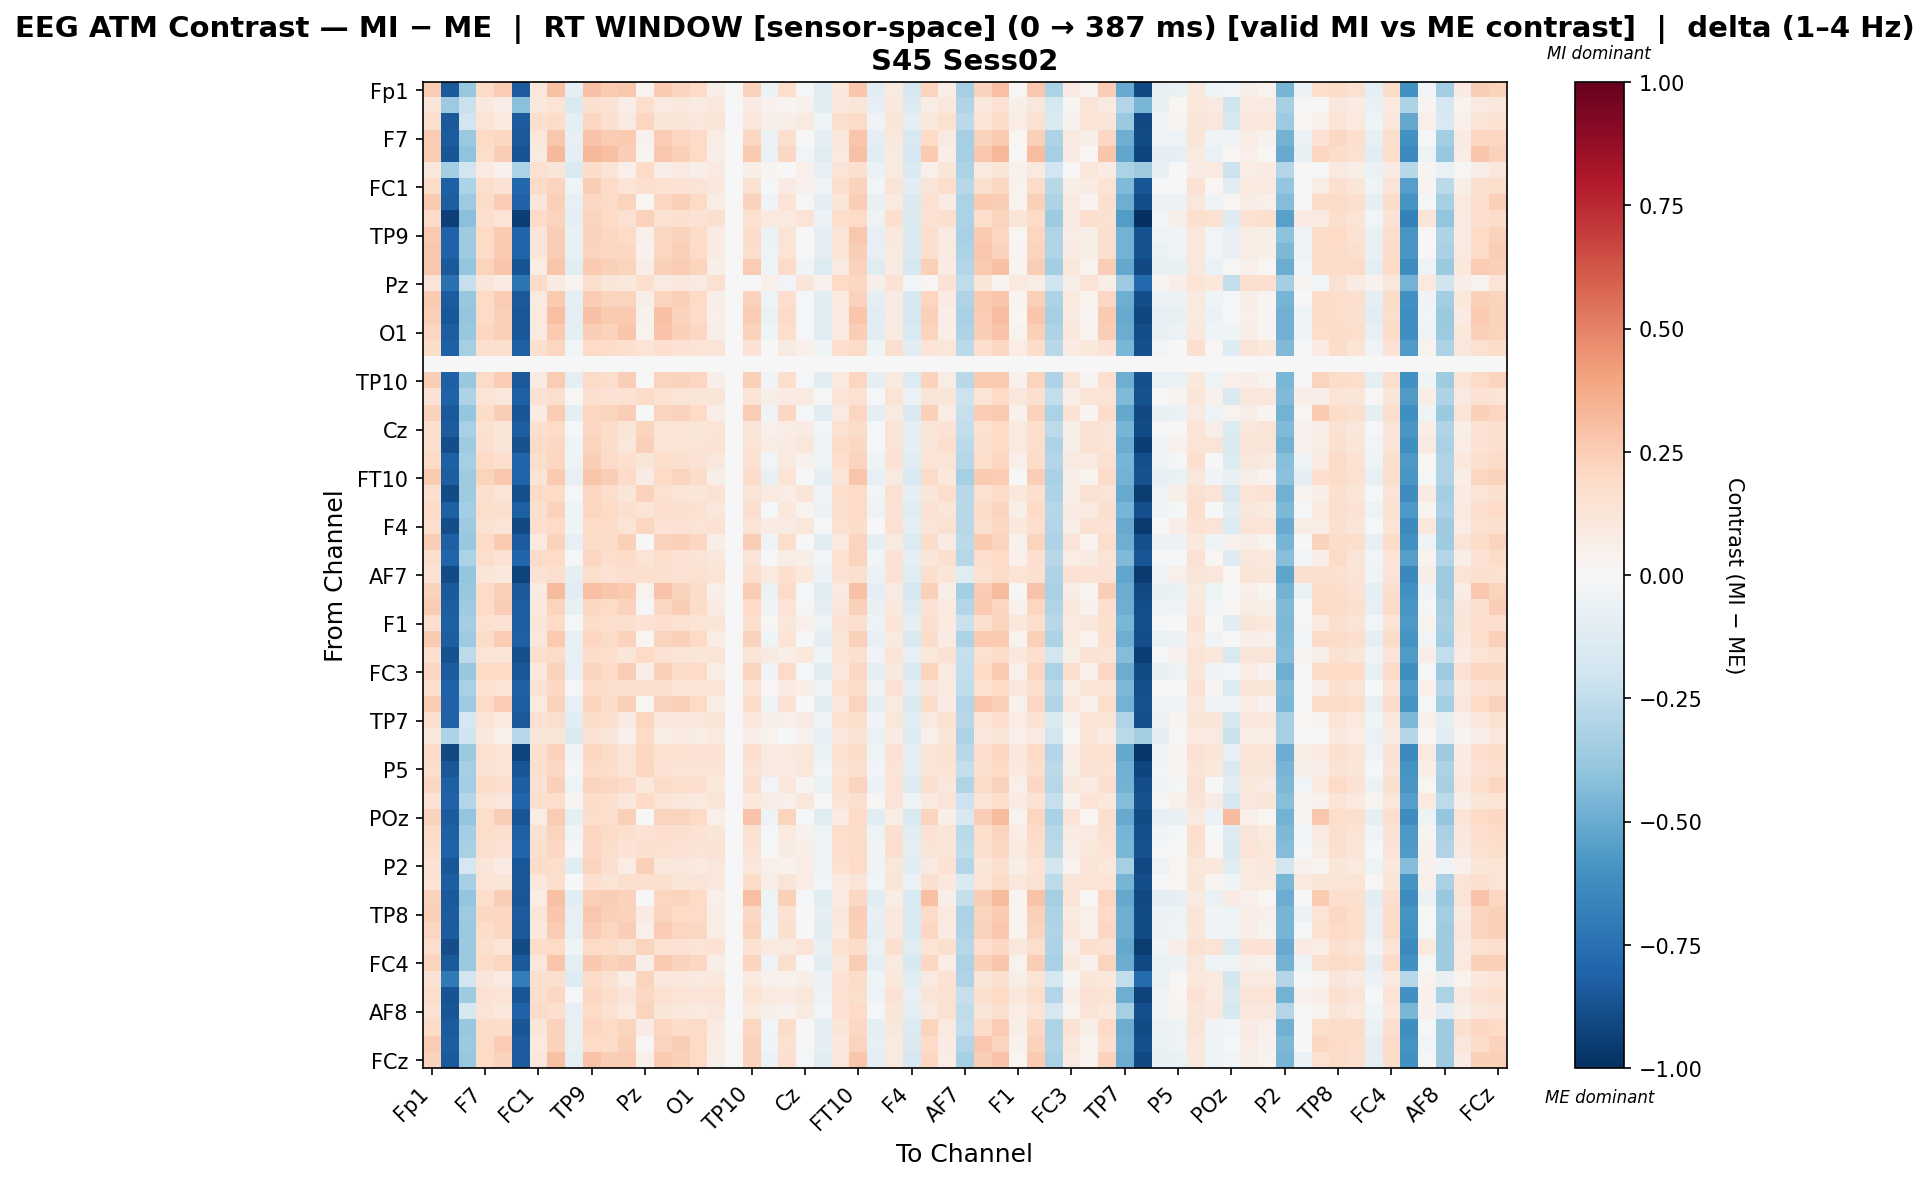

Data behind this chart, as committed beside it:
, Fp1, Fz, F3, F7, FT9, FC5, FC1, C3, T7, TP9, CP5, CP1, Pz, P3, P7, O1, Oz, O2, TP10, CP6, CP2, Cz, C4
Fp1, 0.2562, -0.843, -0.3787, 0.1887, 0.2521, -0.8325, 0.111, 0.2911, -0.09706, 0.2968, 0.2597, 0.2666, 0.03706, 0.2604, 0.2196, 0.1943, 0.058, 0.0, 0.2306, -0.0615, 0.1756, -0.01629, -0.1102
Fz, 0.1239, -0.3642, -0.2197, 0.1047, 0.06633, -0.421, 0.1145, 0.1406, -0.1424, 0.1612, 0.142, 0.06577, 0.1731, 0.09329, 0.1047, 0.08498, 0.1065, 0.0, 0.08049, 0.0415, 0.02495, 0.04655, -0.1017
F3, 0.1591, -0.8379, -0.1882, 0.1399, 0.1006, -0.8316, 0.169, 0.184, -0.09284, 0.2057, 0.1671, 0.09145, 0.2173, 0.1187, 0.1205, 0.1107, 0.1224, 0.0, 0.1143, 0.05812, 0.05959, 0.09263, -0.04179
F7, 0.2501, -0.829, -0.3715, 0.2015, 0.209, -0.8385, 0.1113, 0.2734, -0.07813, 0.2872, 0.2502, 0.2606, 0.04071, 0.2544, 0.2135, 0.1881, 0.07795, 0.0, 0.2053, -0.0616, 0.1565, -0.006748, -0.1012
FT9, 0.2529, -0.8575, -0.4045, 0.1778, 0.2467, -0.8666, 0.08882, 0.3242, -0.09885, 0.328, 0.3009, 0.2443, 0.02751, 0.2688, 0.2416, 0.2009, 0.05563, 0.0, 0.2655, -0.06356, 0.2107, -0.0281, -0.1216
FC5, 0.1095, -0.3514, -0.1952, 0.09989, 0.04072, -0.3131, 0.1484, 0.1246, -0.1482, 0.1854, 0.1371, 0.05148, 0.1983, 0.06935, 0.0902, 0.06111, 0.09179, 0.0, 0.05532, 0.02703, 0.0001187, 0.05106, -0.07821
FC1, 0.1804, -0.8143, -0.3132, 0.1771, 0.1434, -0.7862, 0.1938, 0.2192, -0.03967, 0.2467, 0.1885, 0.1382, 0.1691, 0.1496, 0.1417, 0.1319, 0.1037, 0.0, 0.1494, -0.02283, 0.08472, 0.04353, -0.03437
C3, 0.2615, -0.822, -0.364, 0.1866, 0.2548, -0.8111, 0.1185, 0.2422, -0.07921, 0.2085, 0.1944, 0.2239, 0.02064, 0.2113, 0.2404, 0.1999, 0.0736, 0.0, 0.2332, -0.03672, 0.1331, 0.008603, -0.0919
T7, 0.1951, -0.9338, -0.4195, 0.1661, 0.1395, -0.9379, 0.1915, 0.2228, -0.08976, 0.2222, 0.203, 0.1507, 0.2331, 0.1544, 0.1564, 0.1465, 0.1584, 0.0, 0.1528, 0.09425, 0.09812, 0.1351, -0.05908
TP9, 0.2579, -0.8109, -0.352, 0.2007, 0.2592, -0.8001, 0.1243, 0.2447, -0.07379, 0.2314, 0.2077, 0.2005, 0.05111, 0.2056, 0.227, 0.1866, 0.07934, 0.0, 0.1861, -0.05855, 0.1277, 0.006132, -0.0866
CP5, 0.2663, -0.8114, -0.3527, 0.1914, 0.2597, -0.8007, 0.1231, 0.2424, -0.07481, 0.2215, 0.2078, 0.2093, 0.04097, 0.2145, 0.2355, 0.195, 0.07823, 0.0, 0.1738, -0.04993, 0.1366, 0.00514, -0.08755
CP1, 0.2713, -0.8404, -0.396, 0.2219, 0.2756, -0.8595, 0.07499, 0.2763, -0.105, 0.2643, 0.2352, 0.2223, 0.06772, 0.2377, 0.2522, 0.221, 0.05784, 0.0, 0.2548, -0.04398, 0.1888, -0.03403, -0.1358
Pz, 0.1324, -0.7431, -0.2332, 0.1244, 0.08029, -0.7338, 0.1882, 0.08223, 0.03674, 0.1624, 0.1244, 0.1048, 0.1658, 0.09065, 0.1106, 0.09259, 0.1485, 0.0, 0.006389, 0.05373, -0.02933, 0.1196, 0.04229
P3, 0.2582, -0.8283, -0.3754, 0.199, 0.2524, -0.8374, 0.08623, 0.2652, -0.09325, 0.2531, 0.2241, 0.2231, 0.05516, 0.2189, 0.2391, 0.1981, 0.0612, 0.0, 0.2338, -0.05022, 0.168, -0.01451, -0.116
P7, 0.2363, -0.847, -0.3828, 0.192, 0.24, -0.8462, 0.09673, 0.3045, -0.1015, 0.2924, 0.2632, 0.262, 0.03993, 0.2965, 0.2304, 0.1896, 0.05356, 0.0, 0.2534, -0.06604, 0.1881, -0.02059, -0.1145
O1, 0.2185, -0.827, -0.3803, 0.2091, 0.2418, -0.8461, 0.09354, 0.2614, -0.09556, 0.2494, 0.23, 0.2736, 0.03644, 0.283, 0.2379, 0.2068, 0.06029, 0.0, 0.23, -0.04198, 0.1745, -0.01629, -0.1186
Oz, 0.1839, -0.8126, -0.331, 0.1706, 0.1564, -0.8136, 0.1581, 0.2129, -0.03021, 0.2015, 0.1822, 0.167, 0.1333, 0.1705, 0.1451, 0.1352, 0.1309, 0.0, 0.1429, -0.001876, 0.08786, 0.05305, -0.04435
O2, 0.0, 0.0, 0.0, 0.0, 0.0, 0.0, 0.0, 0.0, 0.0, 0.0, 0.0, 0.0, 0.0, 0.0, 0.0, 0.0, 0.0, 0.0, 0.0, 0.0, 0.0, 0.0, 0.0
TP10, 0.2442, -0.8195, -0.3811, 0.1889, 0.2571, -0.8381, 0.09131, 0.2562, -0.08666, 0.1915, 0.1776, 0.2464, -0.006208, 0.2239, 0.233, 0.2121, 0.06621, 0.0, 0.2419, -0.03441, 0.1743, -0.008527, -0.1092
CP6, 0.1478, -0.8076, -0.3112, 0.1266, 0.1119, -0.8198, 0.1522, 0.1764, 0.0101, 0.1654, 0.1461, 0.1505, 0.1839, 0.1541, 0.1285, 0.1185, 0.1189, 0.0, 0.1353, 0.05846, 0.07985, 0.08609, -0.01478
CP2, 0.2328, -0.8376, -0.3868, 0.1869, 0.2457, -0.8562, 0.07868, 0.2514, -0.09068, 0.2162, 0.2212, 0.2444, 0.00336, 0.2198, 0.231, 0.2004, 0.06342, 0.0, 0.2514, -0.038, 0.21, -0.01192, -0.1133
Cz, 0.173, -0.8314, -0.3254, 0.152, 0.1179, -0.8243, 0.1714, 0.2014, -0.0139, 0.21, 0.181, 0.1211, 0.2196, 0.1325, 0.1343, 0.1244, 0.1362, 0.0, 0.1316, 0.04689, 0.07666, 0.07966, -0.02904
C4, 0.1786, -0.8873, -0.3567, 0.1594, 0.123, -0.8725, 0.1885, 0.2062, -0.04156, 0.2252, 0.1866, 0.111, 0.2365, 0.1381, 0.14, 0.1302, 0.142, 0.0, 0.1365, 0.07785, 0.08189, 0.1126, -0.0392
T8, 0.1954, -0.8131, -0.3356, 0.2016, 0.1681, -0.8041, 0.1754, 0.2149, -0.03721, 0.2422, 0.1937, 0.1707, 0.1244, 0.1742, 0.1566, 0.1469, 0.1128, 0.0, 0.1452, -0.02881, 0.09038, 0.04537, -0.05117
FT10, 0.2638, -0.8227, -0.3526, 0.2242, 0.2734, -0.8026, 0.1331, 0.2617, -0.08299, 0.2806, 0.2498, 0.2008, 0.08383, 0.1963, 0.2252, 0.1848, 0.06092, 0.0, 0.1938, -0.07706, 0.1374, -0.002973, -0.08626
FC6, 0.1709, -0.8918, -0.354, 0.1613, 0.1345, -0.8769, 0.2001, 0.1987, -0.0141, 0.2176, 0.1789, 0.1225, 0.2294, 0.1497, 0.1322, 0.1225, 0.1437, 0.0, 0.129, 0.08912, 0.07433, 0.1237, -0.03668
FC2, 0.2002, -0.8175, -0.3379, 0.1773, 0.1631, -0.8183, 0.1571, 0.2294, -0.04644, 0.2178, 0.1986, 0.1656, 0.1337, 0.1691, 0.1614, 0.1514, 0.114, 0.0, 0.159, -0.01856, 0.1037, 0.03658, -0.0604
F4, 0.1732, -0.889, -0.3659, 0.154, 0.1271, -0.9037, 0.1696, 0.2006, -0.04453, 0.2004, 0.1811, 0.1385, 0.211, 0.1423, 0.1442, 0.1343, 0.1463, 0.0, 0.1403, 0.08212, 0.08552, 0.1133, -0.02271
F8, 0.2474, -0.8172, -0.3784, 0.1921, 0.2603, -0.8358, 0.0943, 0.2295, -0.08374, 0.195, 0.1811, 0.2397, 0.004253, 0.2272, 0.2362, 0.2053, 0.06933, 0.0, 0.2493, -0.03141, 0.1775, -0.005516, -0.1063
Fp2, 0.179, -0.8038, -0.3137, 0.1772, 0.1437, -0.7951, 0.1903, 0.2, -0.0232, 0.216, 0.179, 0.1798, 0.1343, 0.1736, 0.1481, 0.1384, 0.1119, 0.0, 0.1303, -0.01429, 0.0756, 0.05981, -0.02763
AF7, 0.1463, -0.8934, -0.3859, 0.1193, 0.1021, -0.9275, 0.1475, 0.1668, -0.09836, 0.1734, 0.1463, 0.1668, 0.1591, 0.1609, 0.1444, 0.1541, 0.1348, 0.0, 0.1649, 0.09903, 0.1687, 0.1019, -0.05954
AF3, 0.2331, -0.8408, -0.3774, 0.1889, 0.2368, -0.8401, 0.09367, 0.3164, -0.1042, 0.3044, 0.2752, 0.2587, 0.03755, 0.2834, 0.2272, 0.1865, 0.05056, 0.0, 0.2559, -0.06084, 0.191, -0.01567, -0.1173
AFz, 0.2568, -0.8248, -0.3578, 0.1914, 0.2498, -0.8233, 0.1043, 0.2209, -0.07377, 0.2031, 0.1988, 0.2307, -0.008209, 0.2083, 0.2453, 0.1871, 0.07873, 0.0, 0.1976, -0.03157, 0.139, 0.01409, -0.08631
F1, 0.1683, -0.8133, -0.3368, 0.1551, 0.1407, -0.8244, 0.1245, 0.1973, -0.02335, 0.1859, 0.1666, 0.163, 0.1479, 0.1666, 0.1491, 0.1389, 0.1234, 0.0, 0.166, 0.01524, 0.1103, 0.0509, -0.04751
F5, 0.259, -0.8249, -0.3666, 0.1841, 0.2523, -0.8139, 0.116, 0.2598, -0.08176, 0.2163, 0.1927, 0.2314, 0.01751, 0.2189, 0.238, 0.1974, 0.07113, 0.0, 0.2313, -0.03929, 0.1405, 0.006144, -0.09442
FT7, 0.1693, -0.8688, -0.258, 0.1401, 0.1305, -0.8798, 0.1595, 0.195, -0.07611, 0.1869, 0.1675, 0.1206, 0.1984, 0.1479, 0.1304, 0.1206, 0.1322, 0.0, 0.1249, 0.08706, 0.06987, 0.1023, -0.04252
FC3, 0.2107, -0.831, -0.3791, 0.2013, 0.203, -0.8506, 0.1075, 0.2324, -0.08331, 0.2204, 0.201, 0.2429, 0.06551, 0.2367, 0.1914, 0.201, 0.07442, 0.0, 0.2206, -0.037, 0.1942, -0.01105, -0.1066
C1, 0.1754, -0.8109, -0.3223, 0.1542, 0.1398, -0.8125, 0.1411, 0.2042, -0.017, 0.193, 0.1737, 0.1584, 0.164, 0.162, 0.1366, 0.1267, 0.1302, 0.0, 0.1342, 0.01239, 0.07916, 0.06729, -0.03156
C5, 0.2533, -0.8115, -0.3605, 0.188, 0.2565, -0.8205, 0.09946, 0.2326, -0.07944, 0.2211, 0.1842, 0.2355, 0.01832, 0.2311, 0.2421, 0.2013, 0.07439, 0.0, 0.1934, -0.03658, 0.1418, -0.001018, -0.1021
TP7, 0.1589, -0.8102, -0.1754, 0.1397, 0.09865, -0.8367, 0.1494, 0.1724, -0.1127, 0.1862, 0.1573, 0.08171, 0.2175, 0.109, 0.1107, 0.1106, 0.1221, 0.0, 0.1127, 0.05783, 0.04822, 0.08236, -0.0534
CP3, 0.1134, -0.3153, -0.1971, 0.1039, 0.05432, -0.2831, 0.1233, 0.1186, -0.1416, 0.1505, 0.1216, 0.04577, 0.1918, 0.07316, 0.08448, 0.07467, 0.0959, 0.0, 0.06857, 0.03131, 0.003785, 0.04597, -0.08177
P1, 0.19, -0.9045, -0.3679, 0.1511, 0.1341, -0.9168, 0.1609, 0.2275, -0.03527, 0.2173, 0.1882, 0.1317, 0.2182, 0.1492, 0.1511, 0.1412, 0.1434, 0.0, 0.167, 0.08863, 0.09226, 0.1041, -0.0675
P5, 0.1756, -0.8508, -0.3357, 0.1447, 0.1298, -0.8541, 0.1641, 0.2037, -0.01044, 0.1931, 0.1738, 0.1331, 0.2121, 0.1446, 0.1368, 0.1269, 0.1291, 0.0, 0.1336, 0.09188, 0.07868, 0.1152, -0.02611
PO7, 0.2062, -0.8199, -0.3438, 0.1833, 0.1692, -0.8205, 0.1477, 0.2353, -0.05455, 0.2238, 0.2045, 0.1876, 0.1091, 0.1911, 0.1754, 0.1655, 0.1046, 0.0, 0.1653, -0.02703, 0.1103, 0.0279, -0.06837
PO3, 0.1483, -0.8059, -0.2945, 0.1369, 0.1123, -0.7991, 0.166, 0.1767, 0.02848, 0.1854, 0.1564, 0.1157, 0.1955, 0.1271, 0.1096, 0.09975, 0.1211, 0.0, 0.1069, 0.07418, 0.05198, 0.1149, 0.01303
POz, 0.2325, -0.8348, -0.3948, 0.1772, 0.2454, -0.8533, 0.07805, 0.2522, -0.1001, 0.1784, 0.1725, 0.237, -0.006698, 0.2209, 0.2211, 0.2004, 0.05435, 0.0, 0.2829, -0.04779, 0.2211, -0.02053, -0.1227
PO4, 0.195, -0.8188, -0.3373, 0.1722, 0.1579, -0.8198, 0.1517, 0.224, -0.03652, 0.2126, 0.1934, 0.1606, 0.1443, 0.1641, 0.1563, 0.1464, 0.1246, 0.0, 0.154, -0.008238, 0.09894, 0.04672, -0.05065
PO8, 0.1795, -0.8108, -0.3252, 0.1566, 0.1423, -0.8025, 0.1616, 0.2084, -0.0217, 0.2068, 0.1778, 0.1451, 0.1602, 0.1485, 0.1407, 0.1308, 0.1408, 0.0, 0.1384, 0.007207, 0.08331, 0.06214, -0.03608
P2, 0.1431, -0.8446, -0.1686, 0.1239, 0.08248, -0.8451, 0.1824, 0.1761, -0.1143, 0.2193, 0.1611, 0.07529, 0.2409, 0.1027, 0.1141, 0.09447, 0.1159, 0.0, 0.1161, 0.0511, 0.04119, 0.07567, -0.05257
CPz, 0.1388, -0.8242, -0.3326, 0.1371, 0.1224, -0.8459, 0.1123, 0.1781, 0.002692, 0.1666, 0.1371, 0.1574, 0.1564, 0.1569, 0.1195, 0.1291, 0.1114, 0.0, 0.1866, 0.0603, 0.1295, 0.07046, -0.02997
CP4, 0.2308, -0.8385, -0.3979, 0.1753, 0.2437, -0.857, 0.07686, 0.293, -0.102, 0.2408, 0.2481, 0.2327, 0.001575, 0.2178, 0.2193, 0.1985, 0.05191, 0.0, 0.301, -0.04942, 0.237, -0.02334, -0.1247
TP8, 0.2386, -0.8342, -0.3647, 0.2097, 0.2115, -0.8341, 0.1205, 0.2777, -0.07954, 0.2659, 0.2369, 0.2314, 0.08126, 0.2252, 0.1998, 0.1899, 0.07733, 0.0, 0.2077, -0.05298, 0.143, 0.001929, -0.09298
C6, 0.2145, -0.831, -0.3719, 0.1873, 0.2046, -0.8405, 0.1044, 0.2536, -0.08553, 0.2496, 0.2125, 0.25, 0.04843, 0.2537, 0.2186, 0.2085, 0.0712, 0.0, 0.2222, -0.04145, 0.1568, -0.005901, -0.1087
C2, 0.1743, -0.884, -0.3748, 0.1628, 0.1381, -0.8974, 0.1802, 0.2021, -0.04528, 0.2015, 0.1822, 0.1492, 0.2201, 0.1529, 0.1453, 0.1354, 0.1473, 0.0, 0.1418, 0.1005, 0.08704, 0.1317, -0.07098
FC4, 0.2203, -0.8398, -0.3723, 0.1834, 0.2161, -0.8394, 0.1106, 0.2747, -0.08867, 0.2708, 0.2337, 0.2461, 0.05524, 0.2652, 0.2301, 0.2046, 0.06751, 0.0, 0.2239, -0.05269, 0.1588, -0.007387, -0.1019
FT8, 0.1421, -0.7091, -0.1807, 0.1229, 0.08029, -0.6918, 0.1714, 0.1637, -0.1293, 0.1888, 0.1502, 0.07456, 0.2201, 0.1018, 0.1035, 0.09376, 0.1053, 0.0, 0.09428, 0.04102, 0.03948, 0.06561, -0.06036
F6, 0.1766, -0.8638, -0.3572, 0.1474, 0.1404, -0.8572, 0.1766, 0.2049, -0.00833, 0.2039, 0.1749, 0.1279, 0.2057, 0.1553, 0.1378, 0.1279, 0.1396, 0.0, 0.1349, 0.0944, 0.07984, 0.1096, -0.04778
AF8, 0.1421, -0.854, -0.1564, 0.1325, 0.1026, -0.8113, 0.1905, 0.1671, -0.08, 0.1986, 0.1503, 0.09376, 0.2212, 0.1212, 0.1035, 0.09376, 0.1147, 0.0, 0.09784, 0.05976, 0.04289, 0.09349, -0.02663
AF4, 0.2006, -0.8348, -0.3795, 0.1815, 0.1832, -0.8547, 0.1184, 0.2301, -0.07352, 0.2182, 0.1989, 0.2231, 0.08585, 0.2169, 0.1814, 0.191, 0.08538, 0.0, 0.2184, -0.0267, 0.182, -0.000797, -0.09701
F2, 0.2542, -0.821, -0.372, 0.189, 0.2572, -0.8297, 0.1011, 0.2305, -0.0771, 0.2018, 0.188, 0.2364, 0.01193, 0.224, 0.243, 0.2022, 0.07599, 0.0, 0.2331, -0.03462, 0.1551, 0.001065, -0.09964
... 1 more rows
